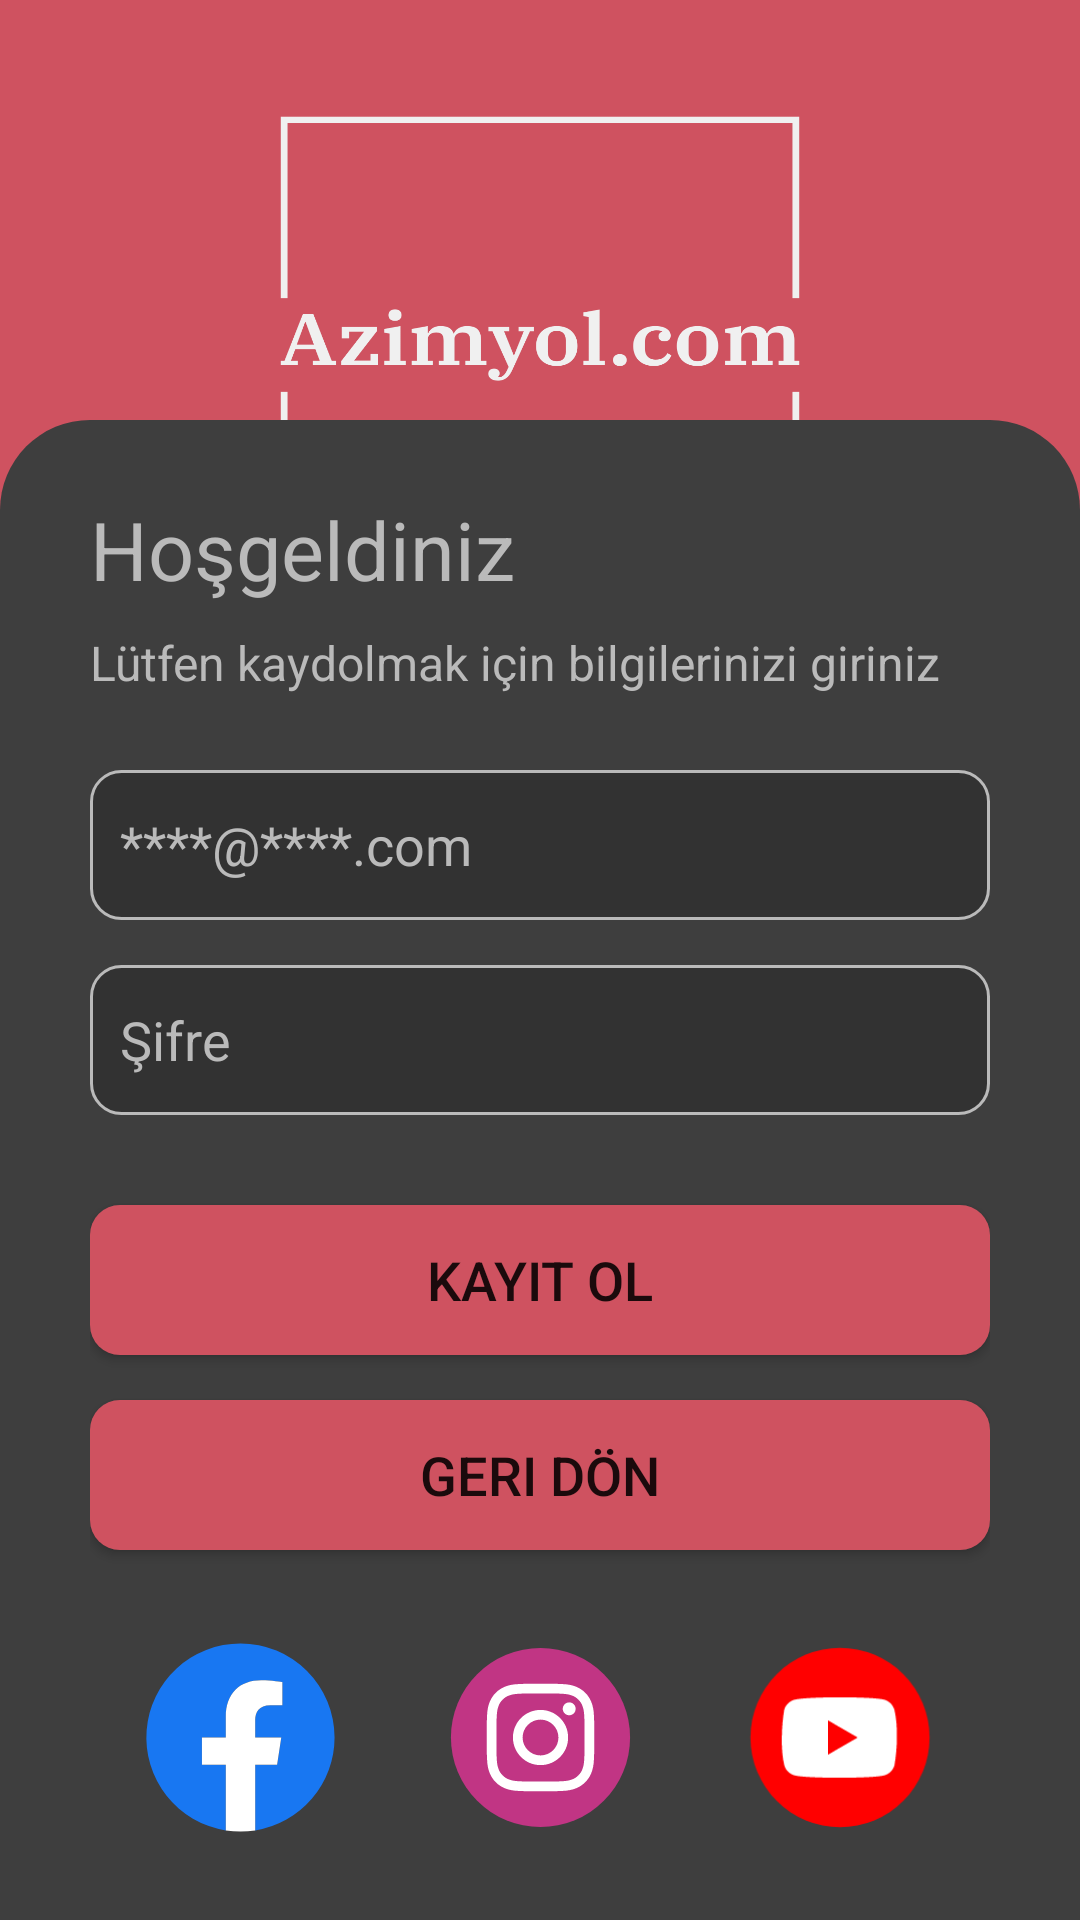

Layout XML and referenced resources for this Android screen:
<!-- AndroidManifest.xml: application theme Theme.StokTakip -->
<!-- res/layout/activity_register_page.xml -->
<?xml version="1.0" encoding="utf-8"?>
<RelativeLayout xmlns:android="http://schemas.android.com/apk/res/android"
    xmlns:app="http://schemas.android.com/apk/res-auto"
    xmlns:tools="http://schemas.android.com/tools"
    android:layout_width="match_parent"
    android:layout_height="match_parent"
    tools:context=".RegisterPage">

    <RelativeLayout
        android:id="@+id/loginpic"
        android:layout_width="match_parent"
        android:layout_height="match_parent"
        android:layout_alignParentTop="true"
        android:gravity="center_horizontal"
        android:background="#CF5260">

        <ImageView
            android:layout_width="350dp"
            android:layout_height="230dp"
            android:scaleType="centerInside"
            android:background="@drawable/azimyolcom_logo"/>

    </RelativeLayout>

    <RelativeLayout
        android:layout_width="match_parent"
        android:layout_height="500dp"
        android:layout_alignParentBottom="true"
        android:background="@drawable/loginpanel"
        android:gravity="center">

        <LinearLayout
            android:layout_width="300dp"
            android:layout_height="450dp"
            android:orientation="vertical">

            <RelativeLayout
                android:layout_width="match_parent"
                android:layout_height="0dp"
                android:layout_weight="1">

                <TextView
                    android:layout_width="match_parent"
                    android:layout_height="35dp"
                    android:text="Hoşgeldiniz"
                    android:textSize="27sp"
                    android:textColor="#BABABA"/>
                <TextView
                    android:layout_width="match_parent"
                    android:layout_height="wrap_content"
                    android:layout_marginBottom="5dp"
                    android:layout_alignParentBottom="true"
                    android:text="Lütfen kaydolmak için bilgilerinizi giriniz"
                    android:textSize="16sp"
                    android:textColor="#BABABA"/>

            </RelativeLayout>
            <LinearLayout
                android:layout_width="match_parent"
                android:layout_height="0dp"
                android:layout_marginVertical="10dp"
                android:layout_weight="4"
                android:orientation="vertical"
                android:gravity="center_horizontal">

                <EditText
                    android:id="@+id/email_tv"
                    android:layout_width="match_parent"
                    android:layout_height="50dp"
                    android:gravity="center_vertical"
                    android:paddingHorizontal="10dp"
                    android:layout_marginTop="10dp"
                    android:hint="****@****.com"
                    android:textSize="18sp"
                    android:textColorHint="#BABABA"
                    android:textColor="#BABABA"
                    android:background="@drawable/shape_text_background"/>

                <EditText
                    android:id="@+id/sifre_tv"
                    android:layout_width="match_parent"
                    android:layout_height="50dp"
                    android:gravity="center_vertical"
                    android:layout_marginTop="15dp"
                    android:paddingHorizontal="10dp"
                    android:hint="Şifre"
                    android:textSize="18sp"
                    android:textColorHint="#BABABA"
                    android:textColor="#BABABA"
                    android:background="@drawable/shape_text_background"/>

                <Button
                    android:id="@+id/kayit_button"
                    android:layout_width="match_parent"
                    android:layout_marginTop="30dp"
                    android:layout_height="50dp"
                    android:text="Kayıt Ol"
                    android:textSize="18sp"
                    android:gravity="center"
                    android:background="@drawable/ripple_giris_button"/>

                <Button
                    android:id="@+id/geri_button"
                    android:layout_width="match_parent"
                    android:layout_marginTop="15dp"
                    android:layout_height="50dp"
                    android:text="Geri Dön"
                    android:textSize="18sp"
                    android:gravity="center"
                    android:background="@drawable/ripple_giris_button"/>

            </LinearLayout>
            <LinearLayout
                android:layout_width="match_parent"
                android:layout_height="0dp"
                android:layout_weight="1"
                android:orientation="horizontal">

                <ImageView
                    android:layout_width="0dp"
                    android:layout_height="match_parent"
                    android:layout_weight="1"
                    android:src="@drawable/facebook_svgrepo_com"/>
                <ImageView
                    android:layout_width="0dp"
                    android:layout_height="match_parent"
                    android:layout_weight="1"
                    android:src="@drawable/instagram_svgrepo_com"/>
                <ImageView
                    android:layout_width="0dp"
                    android:layout_height="match_parent"
                    android:layout_weight="1"
                    android:src="@drawable/youtube_svgrepo_com"/>

            </LinearLayout>

        </LinearLayout>

    </RelativeLayout>

</RelativeLayout>
<!-- resources referenced by this layout -->
<resources>
  <!-- drawable azimyolcom_logo: png bitmap (drawable, 86326 bytes) -->
  <!-- drawable facebook_svgrepo_com (drawable) -->
  <vector android:height="75dp" android:viewportHeight="16"
      android:viewportWidth="16" android:width="75dp" xmlns:android="http://schemas.android.com/apk/res/android">
      <path android:fillColor="#1877F2" android:pathData="M15,8a7,7 0,0 0,-7 -7,7 7,0 0,0 -1.094,13.915v-4.892H5.13V8h1.777V6.458c0,-1.754 1.045,-2.724 2.644,-2.724 0.766,0 1.567,0.137 1.567,0.137v1.723h-0.883c-0.87,0 -1.14,0.54 -1.14,1.093V8h1.941l-0.31,2.023H9.094v4.892A7.001,7.001 0,0 0,15 8z"/>
      <path android:fillColor="#ffffff" android:pathData="M10.725,10.023L11.035,8H9.094V6.687c0,-0.553 0.27,-1.093 1.14,-1.093h0.883V3.87s-0.801,-0.137 -1.567,-0.137c-1.6,0 -2.644,0.97 -2.644,2.724V8H5.13v2.023h1.777v4.892a7.037,7.037 0,0 0,2.188 0v-4.892h1.63z"/>
  </vector>
  <!-- drawable instagram_svgrepo_com: vector/xml drawable (drawable, 2947 chars, omitted) -->
  <!-- drawable loginpanel (drawable) -->
  <?xml version="1.0" encoding="utf-8"?>
  <shape xmlns:android="http://schemas.android.com/apk/res/android">
      <corners android:topRightRadius="30dp" android:topLeftRadius="30dp"/>
      <solid android:color="#3E3E3E"/>
  </shape>
  <!-- drawable ripple_giris_button (drawable) -->
  <?xml version="1.0" encoding="utf-8"?>
  <ripple xmlns:android="http://schemas.android.com/apk/res/android" android:color="#FFFFFF">
      <item>
          <shape  android:shape="rectangle">
              <corners android:radius="10dp"/>
              <solid android:color="#CF5260"/>
          </shape>
      </item>
  </ripple>
  <!-- drawable shape_text_background (drawable) -->
  <?xml version="1.0" encoding="utf-8"?>
  <shape xmlns:android="http://schemas.android.com/apk/res/android">
      <corners android:radius="10dp"/>
      <solid android:color="#323232"/>
      <stroke android:width="1dp" android:color="#BABABA"/>
  </shape>
  <!-- drawable youtube_svgrepo_com (drawable) -->
  <vector xmlns:android="http://schemas.android.com/apk/res/android"
      android:width="800dp"
      android:height="800dp"
      android:viewportWidth="48"
      android:viewportHeight="48">
    <path
        android:pathData="M24,24m-20,0a20,20 0,1 1,40 0a20,20 0,1 1,-40 0"
        android:fillColor="#FF0000"/>
    <path
        android:pathData="M35.3,16.378C35.7,16.777 35.987,17.274 36.135,17.819C36.984,21.236 36.787,26.632 36.151,30.181C36.004,30.726 35.716,31.223 35.317,31.622C34.918,32.021 34.421,32.309 33.876,32.456C31.882,33 23.854,33 23.854,33C23.854,33 15.827,33 13.832,32.456C13.288,32.309 12.791,32.021 12.392,31.622C11.993,31.223 11.705,30.726 11.558,30.181C10.704,26.779 10.938,21.379 11.541,17.835C11.689,17.29 11.976,16.794 12.375,16.395C12.774,15.995 13.271,15.708 13.816,15.56C15.81,15.017 23.838,15 23.838,15C23.838,15 31.865,15 33.86,15.544C34.405,15.691 34.901,15.979 35.3,16.378ZM27.942,24L21.283,27.857V20.143L27.942,24Z"
        android:fillColor="#ffffff"
        android:fillType="evenOdd"/>
  </vector>
  <style name="Theme.StokTakip" parent="Base.Theme.StokTakip" />
  <style name="Base.Theme.StokTakip" parent="Theme.AppCompat.DayNight.NoActionBar">
          
          
          
      </style>
</resources>
